Image classification data set "skripsi" (dedihkurnia/skripsi on GitHub). Class labels (12): gymnocalycium mihanovichii var. filadelfiense, p.leninghausii cv. albispina, Coryphantha laui, Coryphantha laui 22, Echinopsis peruviana, Gymnocalycium baldianum, Gymnocalycium mihanovichii, Mammillaria spinosissima f r, Opuntia microdasys, Parodia leninghausii, Parodia leungsi, Parodia leninghausii albispina.

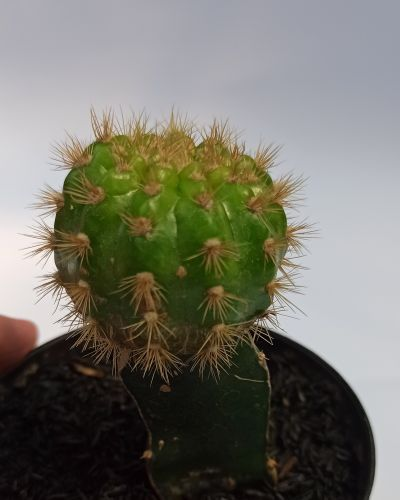
Label: gymnocalycium mihanovichii var. filadelfiense

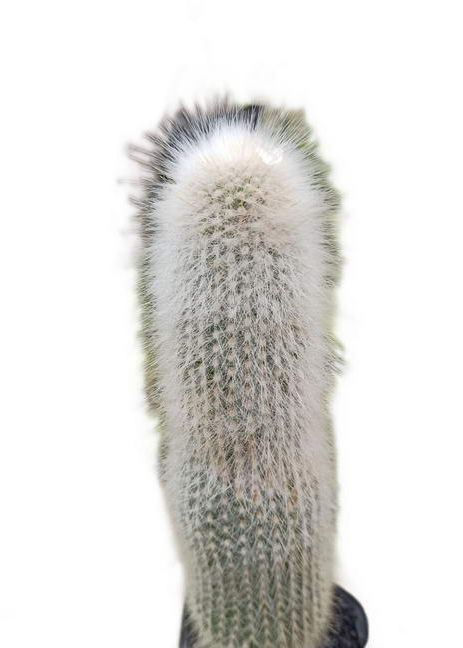
Label: p.leninghausii cv. albispina

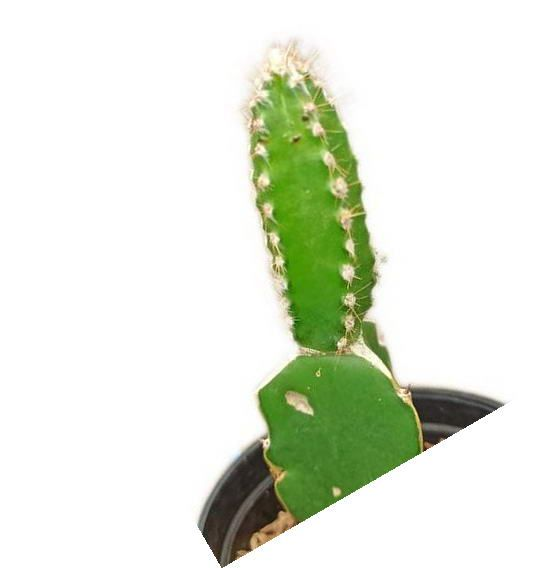
Label: Echinopsis peruviana

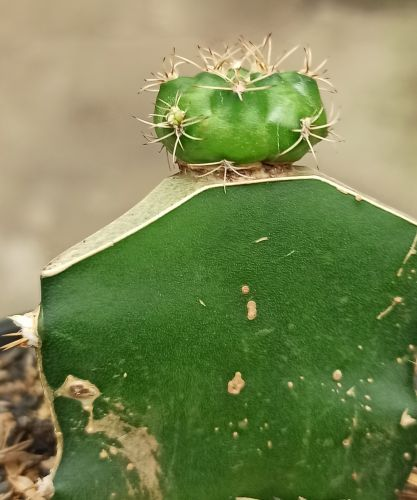
Label: Gymnocalycium baldianum

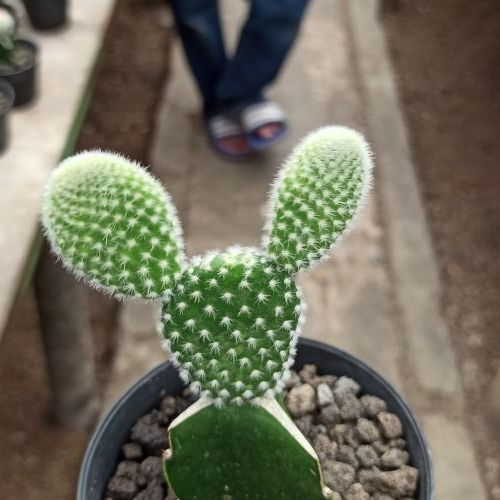
Label: Opuntia microdasys

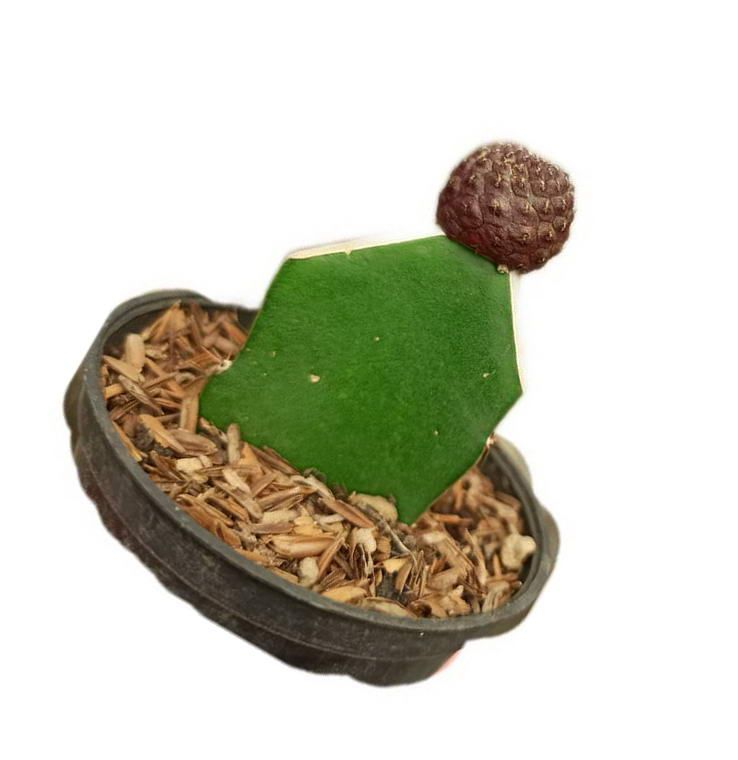
Label: Coryphantha laui 22
